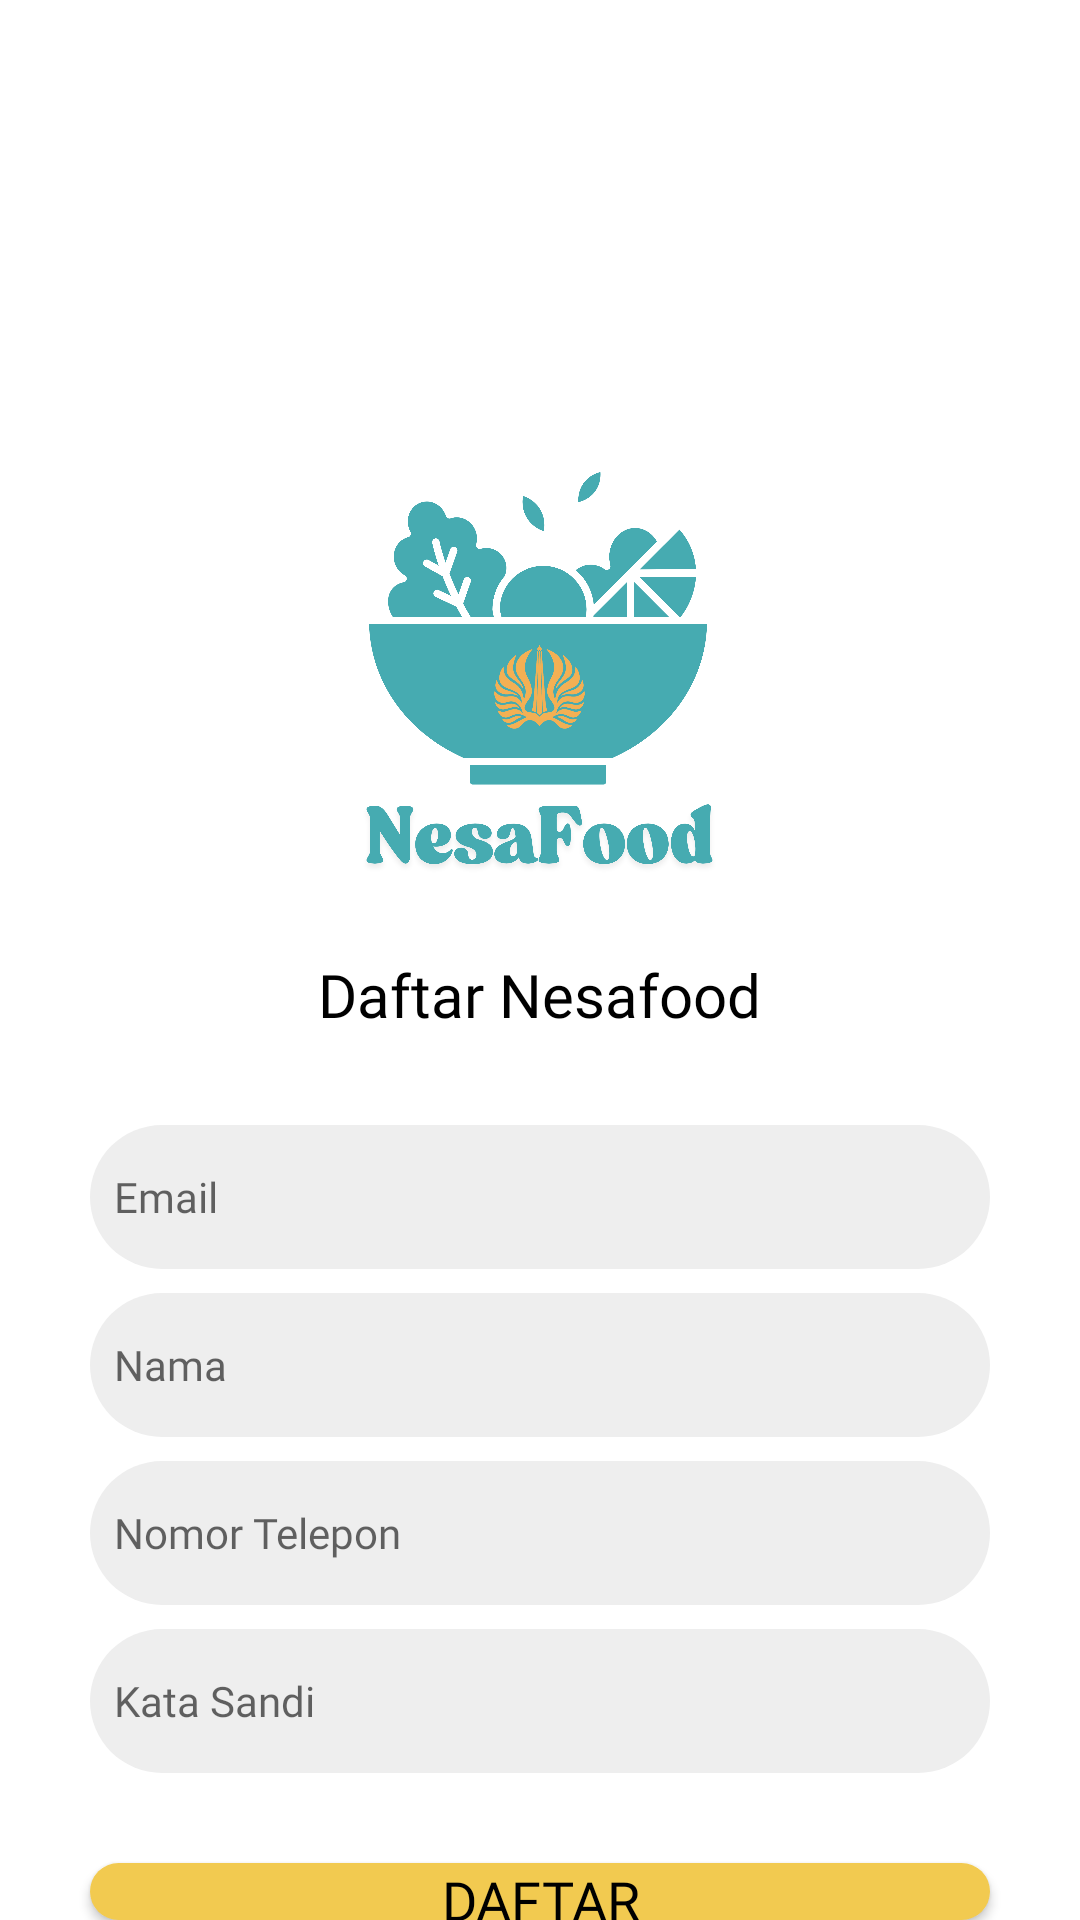

This screen was rendered from an Android layout file. Write that file and the resources it references.
<!-- AndroidManifest.xml: application theme Theme.NesaFood -->
<!-- res/layout/activity_register2.xml -->
<?xml version="1.0" encoding="utf-8"?>
    <RelativeLayout xmlns:android="http://schemas.android.com/apk/res/android"
        xmlns:app="http://schemas.android.com/apk/res-auto"
        xmlns:tools="http://schemas.android.com/tools"
        android:id="@+id/main"
        android:layout_width="match_parent"
        android:layout_height="match_parent"
        tools:context=".RegisterActivity"
        android:background="@color/white">

    <ImageView
        android:id="@+id/r_img_1"
        android:layout_width="144dp"
        android:layout_height="129dp"
        android:layout_alignParentLeft="true"
        android:layout_alignParentTop="true"
        android:layout_marginLeft="-14dp"
        android:layout_marginTop="0dp"
        android:contentDescription="@null"
        android:src="@drawable/gambar1" />

    <ImageView
        android:id="@+id/l_img_2"
        android:layout_width="145dp"
        android:layout_height="189dp"
        android:layout_below="@id/r_img_1"
        android:layout_centerHorizontal="true"
        android:src="@drawable/nesapict" />

        <TextView
            android:id="@+id/r_txt_1"
            android:layout_width="wrap_content"
            android:layout_height="wrap_content"
            android:layout_below="@id/l_img_2"
            android:text="Daftar Nesafood"
            android:textSize="20sp"
            android:layout_centerHorizontal="true"
            android:fontFamily="@font/poppinssemibold"
            android:textColor="@color/black" />


        <LinearLayout
            android:id="@+id/ly_1"
            android:layout_width="match_parent"
            android:layout_height="wrap_content"
            android:orientation="vertical"
            android:layout_below="@id/r_txt_1"
            android:padding="30dp">

            <EditText
                android:id="@+id/edt_email"
                android:layout_width="match_parent"
                android:layout_height="48dp"
                android:background="@drawable/button_shape"
                android:hint="Email"
                android:paddingStart="8dp"
                android:textSize="14sp"
                android:backgroundTint="@color/background"
                android:textColor="@color/black"
                android:fontFamily="@font/poppinsregular" />

            <EditText
                android:id="@+id/edt_usn"
                android:layout_width="match_parent"
                android:layout_height="48dp"
                android:background="@drawable/button_shape"
                android:layout_marginTop="8dp"
                android:hint="Nama"
                android:paddingStart="8dp"
                android:textSize="14sp"
                android:backgroundTint="@color/background"
                android:textColor="@color/black"
                android:fontFamily="@font/poppinsregular" />

            <EditText
                android:id="@+id/edt_phone"
                android:layout_width="match_parent"
                android:layout_height="48dp"
                android:background="@drawable/button_shape"
                android:layout_marginTop="8dp"
                android:hint="Nomor Telepon"
                android:paddingStart="8dp"
                android:textSize="14sp"
                android:backgroundTint="@color/background"
                android:textColor="@color/black"
                android:fontFamily="@font/poppinsregular" />

            <EditText
                android:id="@+id/edt_pass"
                android:layout_width="match_parent"
                android:layout_height="48dp"
                android:background="@drawable/button_shape"
                android:layout_marginTop="8dp"
                android:hint="Kata Sandi"
                android:paddingStart="8dp"
                android:textSize="14sp"
                android:backgroundTint="@color/background"
                android:textColor="@color/black"
                android:fontFamily="@font/poppinsregular" />

        </LinearLayout>

        <Button
            android:id="@+id/r_btn_1"
            android:layout_width="300dp"
            android:layout_height="wrap_content"
            android:text="DAFTAR"
            android:layout_below="@id/ly_1"
            android:layout_centerHorizontal="true"
            android:background="@drawable/button_shape_yellow"
            android:textColor="@color/black"
            android:textSize="18sp"
            android:fontFamily="@font/poppinsbold"/>

        <LinearLayout
            android:id="@+id/r_ly_bawah"
            android:layout_width="match_parent"
            android:layout_height="wrap_content"
            android:orientation="horizontal"
            android:layout_below="@id/r_btn_1"
            android:gravity="center"
            android:layout_marginTop="10dp">

            <TextView
                android:id="@+id/r_txt_3"
                android:layout_width="wrap_content"
                android:layout_height="wrap_content"
                android:text="Sudah punya akun?"
                android:fontFamily="@font/poppinsregular"
                android:textSize="12sp"/>

            <TextView
                android:id="@+id/r_login_txt"
                android:layout_width="wrap_content"
                android:layout_height="wrap_content"
                android:text="Masuk"
                android:fontFamily="@font/poppinsbold"
                android:textStyle="bold"
                android:textSize="12sp"
                android:textColor="@color/secondarycolor"
                android:clickable="true"
                android:focusable="true"
                android:onClick="goToLogin"
                android:foreground="?attr/selectableItemBackground"
                android:padding="4dp"
                />

        </LinearLayout>
    </RelativeLayout>
<!-- resources referenced by this layout -->
<resources>
  <color name="background">#EEEEEE</color>
  <color name="black">#000000</color>
  <color name="secondarycolor">#67c2c7</color>
  <color name="white">#FFFFFF</color>
  <!-- drawable button_shape (drawable) -->
  <?xml version="1.0" encoding="utf-8"?>
  <shape android:shape="rectangle" xmlns:android="http://schemas.android.com/apk/res/android">
  <solid android:color="@color/primarycolor"/>
      <corners android:radius="25dp" />
  
  </shape>
  <!-- drawable button_shape_yellow (drawable) -->
  <?xml version="1.0" encoding="utf-8"?>
  <shape android:shape="rectangle" xmlns:android="http://schemas.android.com/apk/res/android">
      <solid android:color="@color/nesa_yellow"/>
      <corners android:radius="25dp" />
  
  </shape>
  <!-- drawable nesapict: png bitmap (drawable, 276088 bytes) -->
  <style name="Theme.NesaFood" parent="Theme.AppCompat.Light.DarkActionBar">
          <item name="colorPrimary">@color/primarycolor</item>
          <item name="android:colorSecondary">@color/secondarycolor</item>
          <item name="colorAccent">@color/black</item>
          <item name="android:textColorPrimary">@color/white</item>
          <item name="android:textColorSecondary">@color/background</item>
      </style>
  <color name="primarycolor">#46abb1</color>
  <color name="nesa_yellow">#F2CA50</color>
</resources>
